Photos from the image-classification dataset "todo-bichig-dataset" in the GitHub repository seaone/todo-bichig-dataset. Its 28 classes are: a init, a med, b init, c init, ch init, d init, e init, i init, l init, m init, n init, n med, ng med, o init, q init, r init, s init, t init, u fin, u init, v init, x init, y init, z init, ö init, ü fin, ü init, š init.

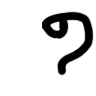
Label: b init

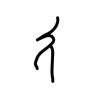
Label: e init

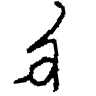
Label: u init

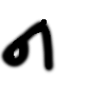
Label: v init

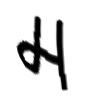
Label: ch init

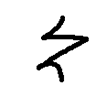
Label: s init
